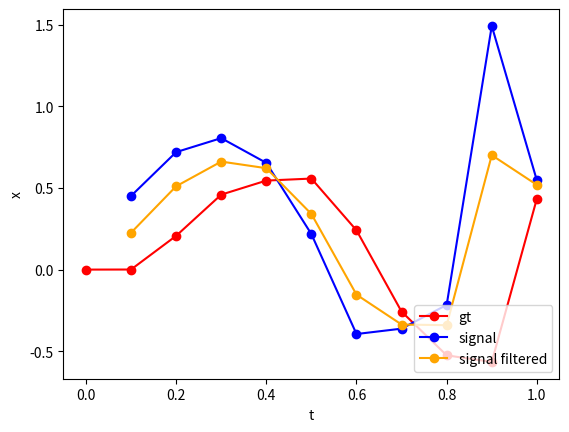

The matplotlib source for this figure:
# -*- coding: utf-8 -*-
"""
Created on Tue Jul  4 21:08:52 2017

[redacted]
"""

import numpy as np
import matplotlib.pyplot as plt
import math

tnum = 10
dt = 0.1
acc = 0.1

x_est = np.array([[0, 0]]).T
P_est = np.array([[0, 0],[0, 0]])
F = np.array([[1, dt],[0, 1]])
G = np.array([[0.5*dt**2, dt]]).T
w = acc
H = np.array([[1, 0],[0, 1]])
R = np.array([[1, 0],[0, 1]])#観測値にのるノイズの共分散行列
Q = np.array([[1, 0],[0, 1]])#観測値にのるノイズの共分散行列

x_est_array = []
z_array = []
x_klm_array = []
t_array_0 = []
t_array = []

x_est_array.append(x_est)
t_array_0.append(0)

for i in range(tnum):
    x_est = F.dot(x_est) + G*w
    P_est = F.dot(P_est).dot(F.T) + Q
    
    z = H.dot(x_est) + np.array([[np.random.normal(0,R[0,0]), np.random.normal(0,R[1,1])]]).T
    e = z - H.dot(x_est)
    S = R + H.dot(P_est).dot(H.T)
    K = P_est.dot(H.T).dot(np.linalg.inv(S))

    x_klm = x_est + K.dot(e)
    P_klm = (np.matrix(np.identity(2)) - K.dot(H)).dot(P_est)
        
    x_est_array.append(x_est)
    z_array.append(z)
    x_klm_array.append(x_klm)
    
    t_array_0.append((i+1)*dt)
    t_array.append((i+1)*dt)
    
    ''' 更新 '''
    x_est = x_klm
    P_est = P_klm
    
x_est_array_pos = []
for i in range(len(x_est_array)):
    x_est_array_pos.append(x_est_array[i][0,0])

z_array_pos = []
x_klm_array_pos = []
for i in range(len(z_array)):
    z_array_pos.append(z_array[i][0,0])   
    x_klm_array_pos.append(x_klm_array[i][0,0]) 
    
fig = plt.figure()
ax = fig.add_subplot(111)
ax.plot(t_array_0,x_est_array_pos,color='red',marker='o',label='gt')
ax.plot(t_array,z_array_pos,color='blue',marker='o',label='signal')
ax.plot(t_array,x_klm_array_pos,color='orange',marker='o',label='signal filtered')
ax.set_xlabel('t')
ax.set_ylabel('x')
ax.legend(loc="lower right")